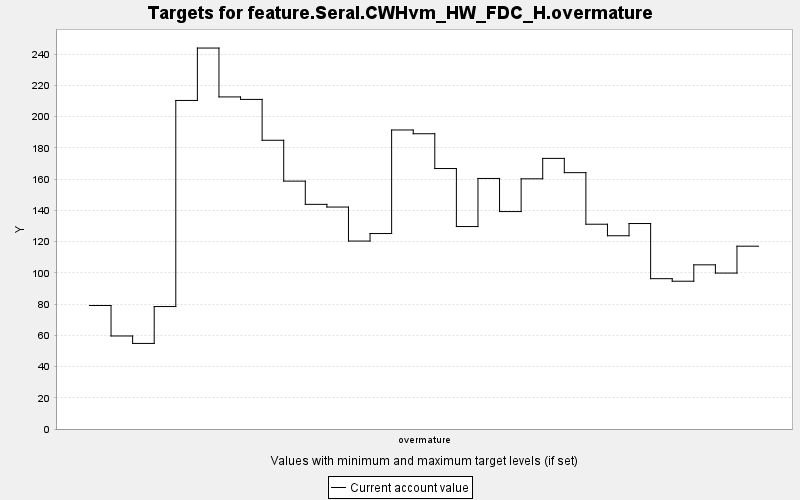

Source data for this figure (header and first rows):
TARGET, PERIOD, YEAR, PERIODWIDTH, MINIMUM, MAXIMUM, MINWEIGHT, MAXWEIGHT, CURRENT, SUMMARY
feature.Seral.CWHvm_HW_FDC_H.overmature, 0, 0, 10.0, 0.0, 10000, 1.0, 1.0, 79.08, 0.0
feature.Seral.CWHvm_HW_FDC_H.overmature, 1, 10, 10.0, 0.0, 10000, 1.0, 1.0, 59.56, 0.0
feature.Seral.CWHvm_HW_FDC_H.overmature, 2, 20, 10.0, 0.0, 10000, 1.0, 1.0, 54.8, 0.0
feature.Seral.CWHvm_HW_FDC_H.overmature, 3, 30, 10.0, 0.0, 10000, 1.0, 1.0, 78.41, 0.0
feature.Seral.CWHvm_HW_FDC_H.overmature, 4, 40, 10.0, 0.0, 10000, 1.0, 1.0, 210.4, 0.0
feature.Seral.CWHvm_HW_FDC_H.overmature, 5, 50, 10.0, 0.0, 10000, 1.0, 1.0, 243.9, 0.0
feature.Seral.CWHvm_HW_FDC_H.overmature, 6, 60, 10.0, 0.0, 10000, 1.0, 1.0, 212.6, 0.0
feature.Seral.CWHvm_HW_FDC_H.overmature, 7, 70, 10.0, 0.0, 10000, 1.0, 1.0, 211, 0.0
feature.Seral.CWHvm_HW_FDC_H.overmature, 8, 80, 10.0, 0.0, 10000, 1.0, 1.0, 184.9, 0.0
feature.Seral.CWHvm_HW_FDC_H.overmature, 9, 90, 10.0, 0.0, 10000, 1.0, 1.0, 158.7, 0.0
feature.Seral.CWHvm_HW_FDC_H.overmature, 10, 100, 10.0, 0.0, 10000, 1.0, 1.0, 143.9, 0.0
feature.Seral.CWHvm_HW_FDC_H.overmature, 11, 110, 10.0, 0.0, 10000, 1.0, 1.0, 142.1, 0.0
feature.Seral.CWHvm_HW_FDC_H.overmature, 12, 120, 10.0, 0.0, 10000, 1.0, 1.0, 120.3, 0.0
feature.Seral.CWHvm_HW_FDC_H.overmature, 13, 130, 10.0, 0.0, 10000, 1.0, 1.0, 125.2, 0.0
feature.Seral.CWHvm_HW_FDC_H.overmature, 14, 140, 10.0, 0.0, 10000, 1.0, 1.0, 191.5, 0.0
feature.Seral.CWHvm_HW_FDC_H.overmature, 15, 150, 10.0, 0.0, 10000, 1.0, 1.0, 189.1, 0.0
feature.Seral.CWHvm_HW_FDC_H.overmature, 16, 160, 10.0, 0.0, 10000, 1.0, 1.0, 166.8, 0.0
feature.Seral.CWHvm_HW_FDC_H.overmature, 17, 170, 10.0, 0.0, 10000, 1.0, 1.0, 129.6, 0.0
feature.Seral.CWHvm_HW_FDC_H.overmature, 18, 180, 10.0, 0.0, 10000, 1.0, 1.0, 160.4, 0.0
feature.Seral.CWHvm_HW_FDC_H.overmature, 19, 190, 10.0, 0.0, 10000, 1.0, 1.0, 139.2, 0.0
feature.Seral.CWHvm_HW_FDC_H.overmature, 20, 200, 10.0, 0.0, 10000, 1.0, 1.0, 160.2, 0.0
feature.Seral.CWHvm_HW_FDC_H.overmature, 21, 210, 10.0, 0.0, 10000, 1.0, 1.0, 173.3, 0.0
feature.Seral.CWHvm_HW_FDC_H.overmature, 22, 220, 10.0, 0.0, 10000, 1.0, 1.0, 164.2, 0.0
feature.Seral.CWHvm_HW_FDC_H.overmature, 23, 230, 10.0, 0.0, 10000, 1.0, 1.0, 131.1, 0.0
feature.Seral.CWHvm_HW_FDC_H.overmature, 24, 240, 10.0, 0.0, 10000, 1.0, 1.0, 123.7, 0.0
feature.Seral.CWHvm_HW_FDC_H.overmature, 25, 250, 10.0, 0.0, 10000, 1.0, 1.0, 131.6, 0.0
feature.Seral.CWHvm_HW_FDC_H.overmature, 26, 260, 10.0, 0.0, 10000, 1.0, 1.0, 96.26, 0.0
feature.Seral.CWHvm_HW_FDC_H.overmature, 27, 270, 10.0, 0.0, 10000, 1.0, 1.0, 94.63, 0.0
feature.Seral.CWHvm_HW_FDC_H.overmature, 28, 280, 10.0, 0.0, 10000, 1.0, 1.0, 105.1, 0.0
feature.Seral.CWHvm_HW_FDC_H.overmature, 29, 290, 10.0, 0.0, 10000, 1.0, 1.0, 99.85, 0.0
feature.Seral.CWHvm_HW_FDC_H.overmature, 30, 300, 10.0, 0.0, 10000, 1.0, 1.0, 117.1, 0.0
